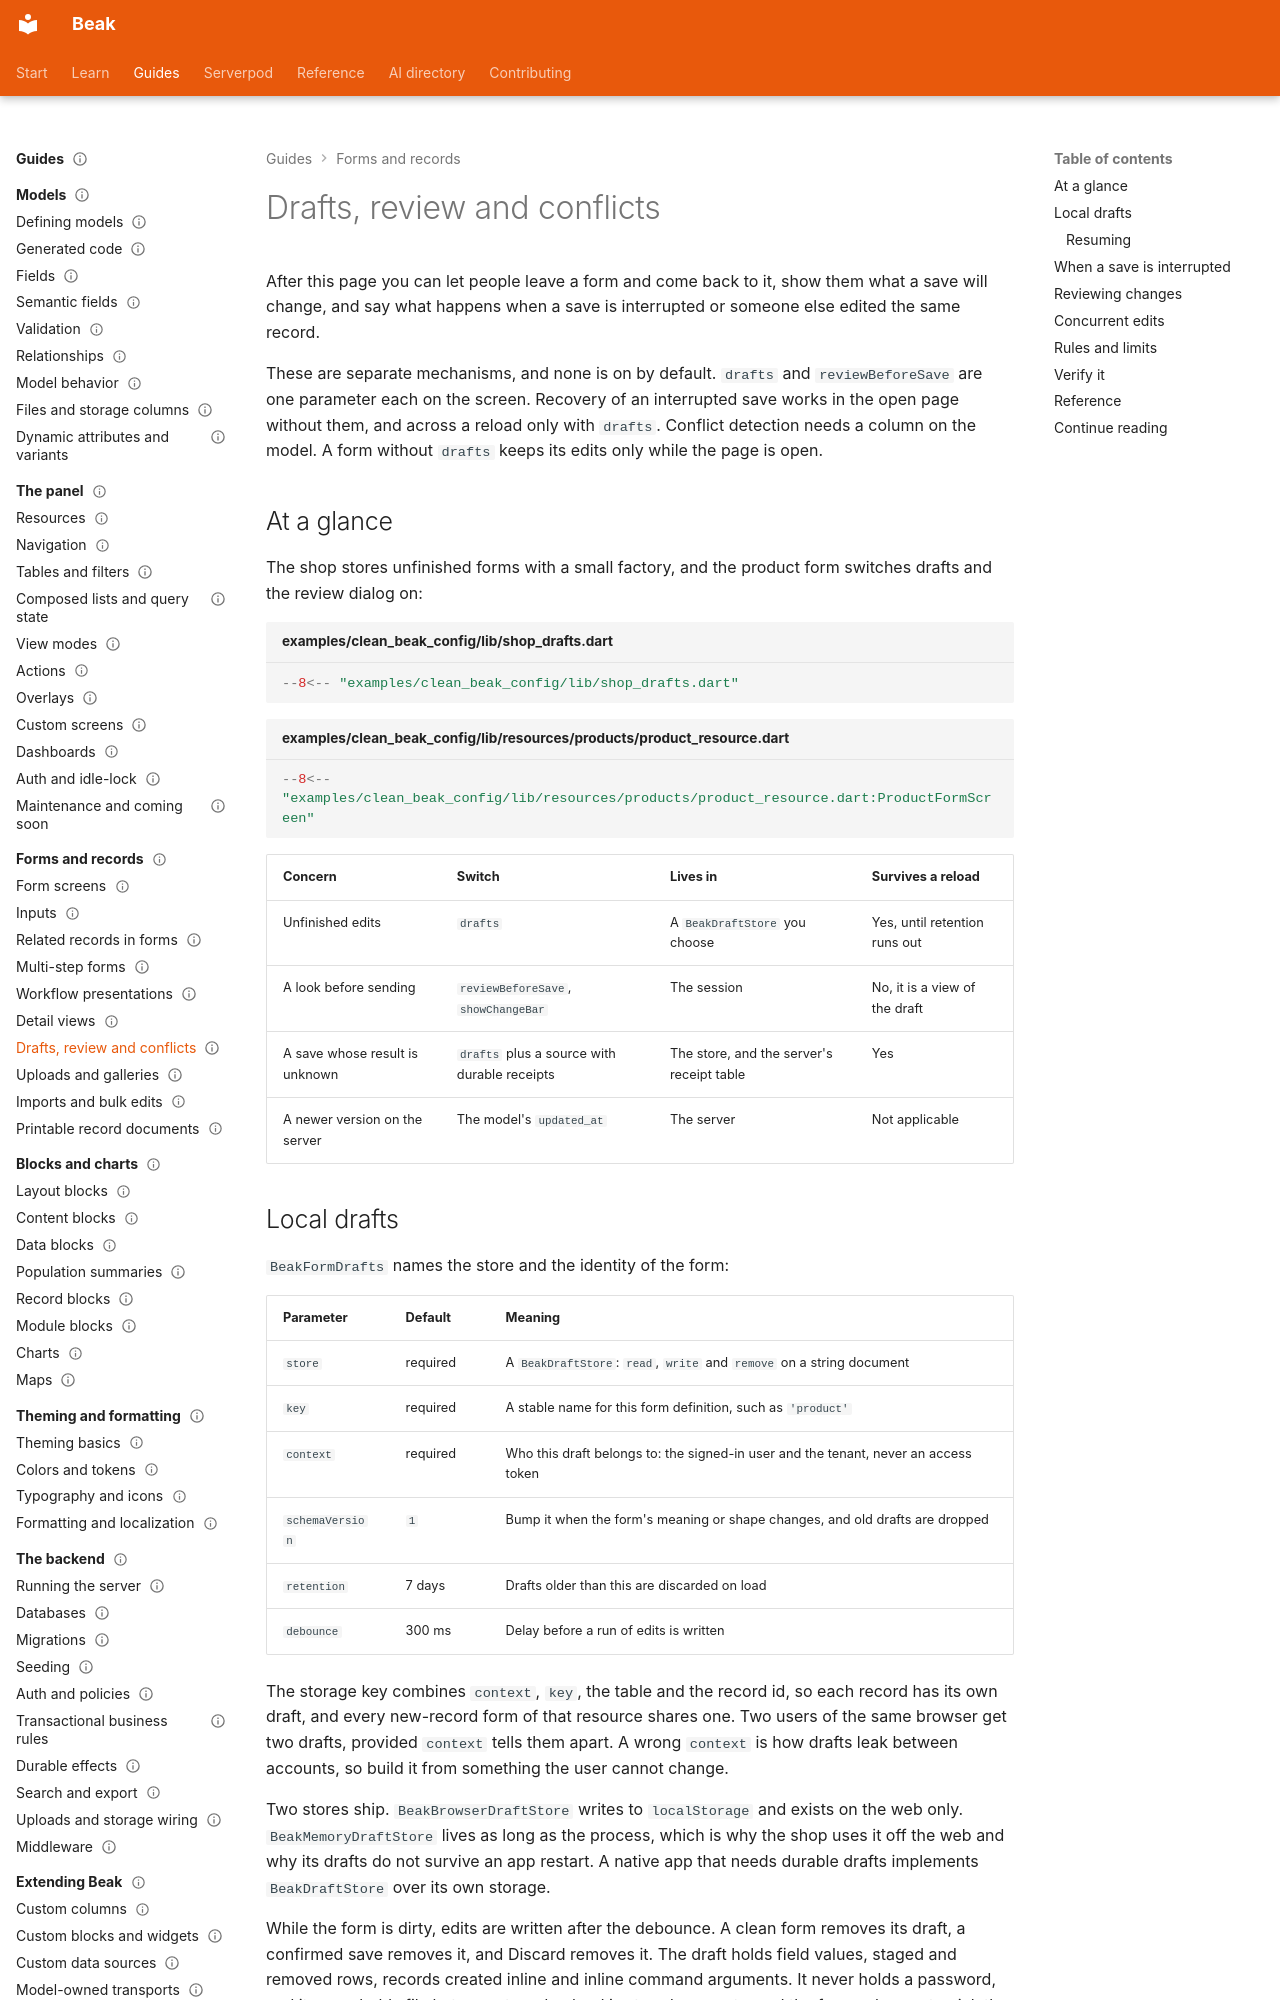

repository: SimonErich/beak · page: forms/drafts-and-review/index.html · generator: mkdocs

---
title: Drafts, review and conflicts
description: Resume unfinished forms from local storage, review changes before they are sent, recover an interrupted save and resolve a clash with a newer version.
type: guide
audience: [expert]
status: stable
---

# Drafts, review and conflicts

After this page you can let people leave a form and come back to it, show them what a save will change, and say what happens when a save is interrupted or someone else edited the same record.

These are separate mechanisms, and none is on by default. `drafts` and `reviewBeforeSave` are one parameter each on the screen. Recovery of an interrupted save works in the open page without them, and across a reload only with `drafts`. Conflict detection needs a column on the model. A form without `drafts` keeps its edits only while the page is open.

## At a glance

The shop stores unfinished forms with a small factory, and the product form switches drafts and the review dialog on:

```dart title="examples/clean_beak_config/lib/shop_drafts.dart"
--8<-- "examples/clean_beak_config/lib/shop_drafts.dart"
```

```dart title="examples/clean_beak_config/lib/resources/products/product_resource.dart"
--8<-- "examples/clean_beak_config/lib/resources/products/product_resource.dart:ProductFormScreen"
```

| Concern | Switch | Lives in | Survives a reload |
| --- | --- | --- | --- |
| Unfinished edits | `drafts` | A `BeakDraftStore` you choose | Yes, until retention runs out |
| A look before sending | `reviewBeforeSave`, `showChangeBar` | The session | No, it is a view of the draft |
| A save whose result is unknown | `drafts` plus a source with durable receipts | The store, and the server's receipt table | Yes |
| A newer version on the server | The model's `updated_at` | The server | Not applicable |

## Local drafts

`BeakFormDrafts` names the store and the identity of the form:

| Parameter | Default | Meaning |
| --- | --- | --- |
| `store` | required | A `BeakDraftStore`: `read`, `write` and `remove` on a string document |
| `key` | required | A stable name for this form definition, such as `'product'` |
| `context` | required | Who this draft belongs to: the signed-in user and the tenant, never an access token |
| `schemaVersion` | `1` | Bump it when the form's meaning or shape changes, and old drafts are dropped |
| `retention` | 7 days | Drafts older than this are discarded on load |
| `debounce` | 300 ms | Delay before a run of edits is written |

The storage key combines `context`, `key`, the table and the record id, so each record has its own draft, and every new-record form of that resource shares one. Two users of the same browser get two drafts, provided `context` tells them apart. A wrong `context` is how drafts leak between accounts, so build it from something the user cannot change.

Two stores ship. `BeakBrowserDraftStore` writes to `localStorage` and exists on the web only. `BeakMemoryDraftStore` lives as long as the process, which is why the shop uses it off the web and why its drafts do not survive an app restart. A native app that needs durable drafts implements `BeakDraftStore` over its own storage.

While the form is dirty, edits are written after the debounce. A clean form removes its draft, a confirmed save removes it, and Discard removes it. The draft holds field values, staged and removed rows, records created inline and inline command arguments. It never holds a password, and it never holds file bytes: a staged upload is stored as empty, and the form asks you to pick the file again after a resume.
